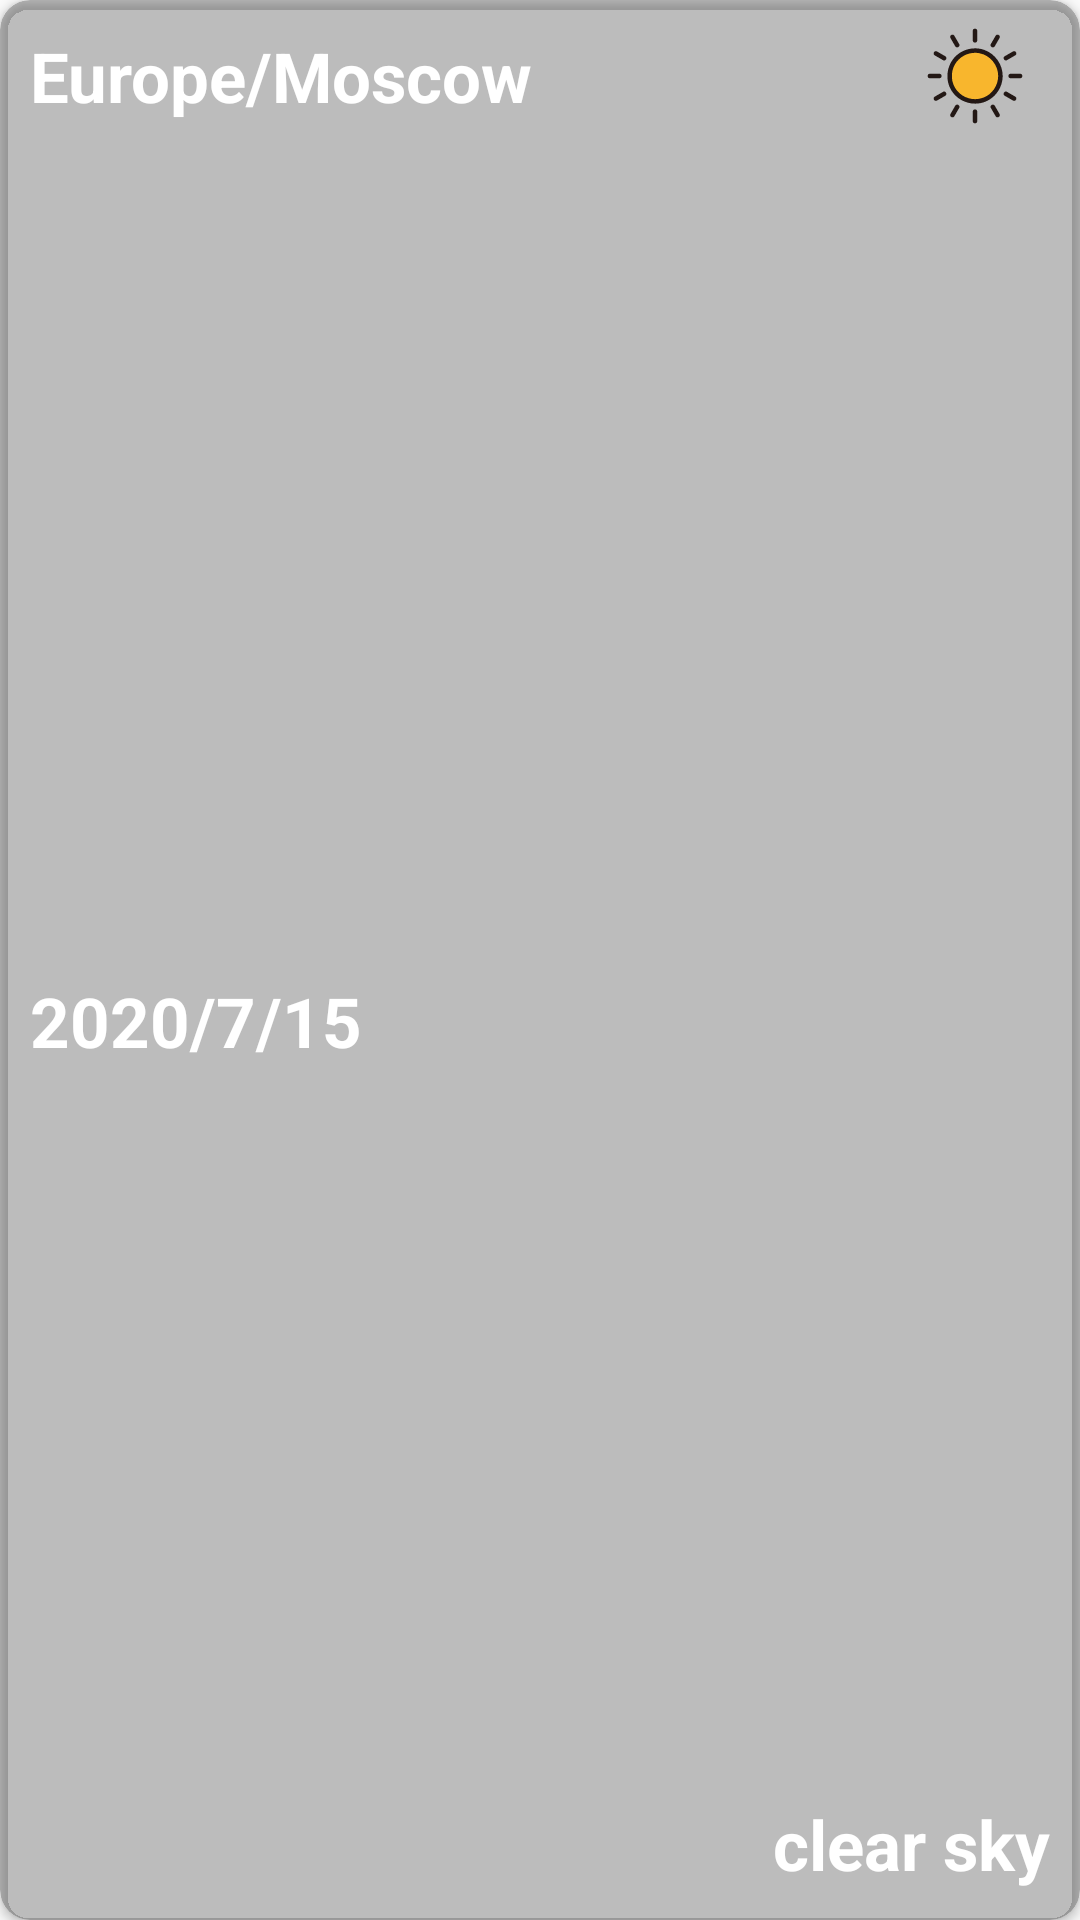

Android layout source for this screen:
<!-- AndroidManifest.xml: application theme Theme.WeatherForecast -->
<!-- res/layout/day_item.xml -->
<?xml version="1.0" encoding="utf-8"?>
<androidx.cardview.widget.CardView xmlns:android="http://schemas.android.com/apk/res/android"
    xmlns:app="http://schemas.android.com/apk/res-auto"
    android:id="@+id/homeCardView"
    android:layout_width="match_parent"
    android:layout_height="wrap_content"
    android:backgroundTint="#40000000"
    app:cardCornerRadius="10dp"
    android:layout_margin="5dp">


    <androidx.constraintlayout.widget.ConstraintLayout
        android:layout_width="match_parent"
        android:layout_height="match_parent">

        

        <TextView
            android:id="@+id/timezoneTV"
            style="@style/recyclerViewItem"
            android:text="Europe/Moscow"
            android:textColor="@color/white"
            app:layout_constraintStart_toStartOf="parent"
            app:layout_constraintTop_toTopOf="parent" />

        <TextView
            android:id="@+id/dateTV"
            style="@style/recyclerViewItem"
            android:text="2020/7/15"
            app:layout_constraintBottom_toBottomOf="parent"
            app:layout_constraintStart_toStartOf="parent"
            app:layout_constraintTop_toBottomOf="@id/timezoneTV" />

        <TextView
            android:id="@+id/weatherDescription"
            style="@style/recyclerViewItem"
            android:text="clear sky"
            app:layout_constraintBottom_toBottomOf="parent"
            app:layout_constraintEnd_toEndOf="parent" />

        <ImageView
            android:id="@+id/weatherIcon"
            android:layout_width="50dp"
            android:layout_height="50dp"
            android:layout_marginEnd="10dp"
            android:background="@drawable/ic_01d"
            android:scaleType="fitXY"
            app:layout_constraintBottom_toBottomOf="@id/timezoneTV"
            app:layout_constraintEnd_toEndOf="parent"
            app:layout_constraintTop_toTopOf="@id/timezoneTV"
            />



    </androidx.constraintlayout.widget.ConstraintLayout>


</androidx.cardview.widget.CardView>
<!-- resources referenced by this layout -->
<resources>
  <color name="white">#FFFFFFFF</color>
  <!-- drawable ic_01d: vector/xml drawable (drawable, 3519 chars, omitted) -->
  <style name="recyclerViewItem" parent="Theme.MaterialComponents.DayNight.NoActionBar">
          <item name="android:layout_width">wrap_content</item>
          <item name="android:layout_height">wrap_content</item>
          <item name="android:textColor">@color/white</item>
          <item name="android:textSize">23sp</item>
          <item name="android:textStyle">bold</item>
          <item name="android:layout_margin">10dp</item>
      </style>
  <style name="Theme.WeatherForecast" parent="Theme.AppCompat.DayNight.NoActionBar">
          
          <item name="colorPrimary">@color/purple_500</item>
  
          <item name="colorOnPrimary">@color/white</item>
          <item name="colorPrimaryVariant">@color/teal_200</item>
          
          <item name="colorSecondary">@color/teal_200</item>
          <item name="colorSecondaryVariant">@color/teal_700</item>
          <item name="colorOnSecondary">@color/black</item>
          <item name="statusBarBackground">#000000</item>
          
          <item name="android:statusBarColor" tools:targetApi="l">?attr/statusBarBackground</item>
          
      </style>
  <color name="purple_500">#FF6200EE</color>
  <color name="teal_200">#FF03DAC5</color>
  <color name="teal_700">#FF018786</color>
  <color name="black">#FF000000</color>
</resources>
